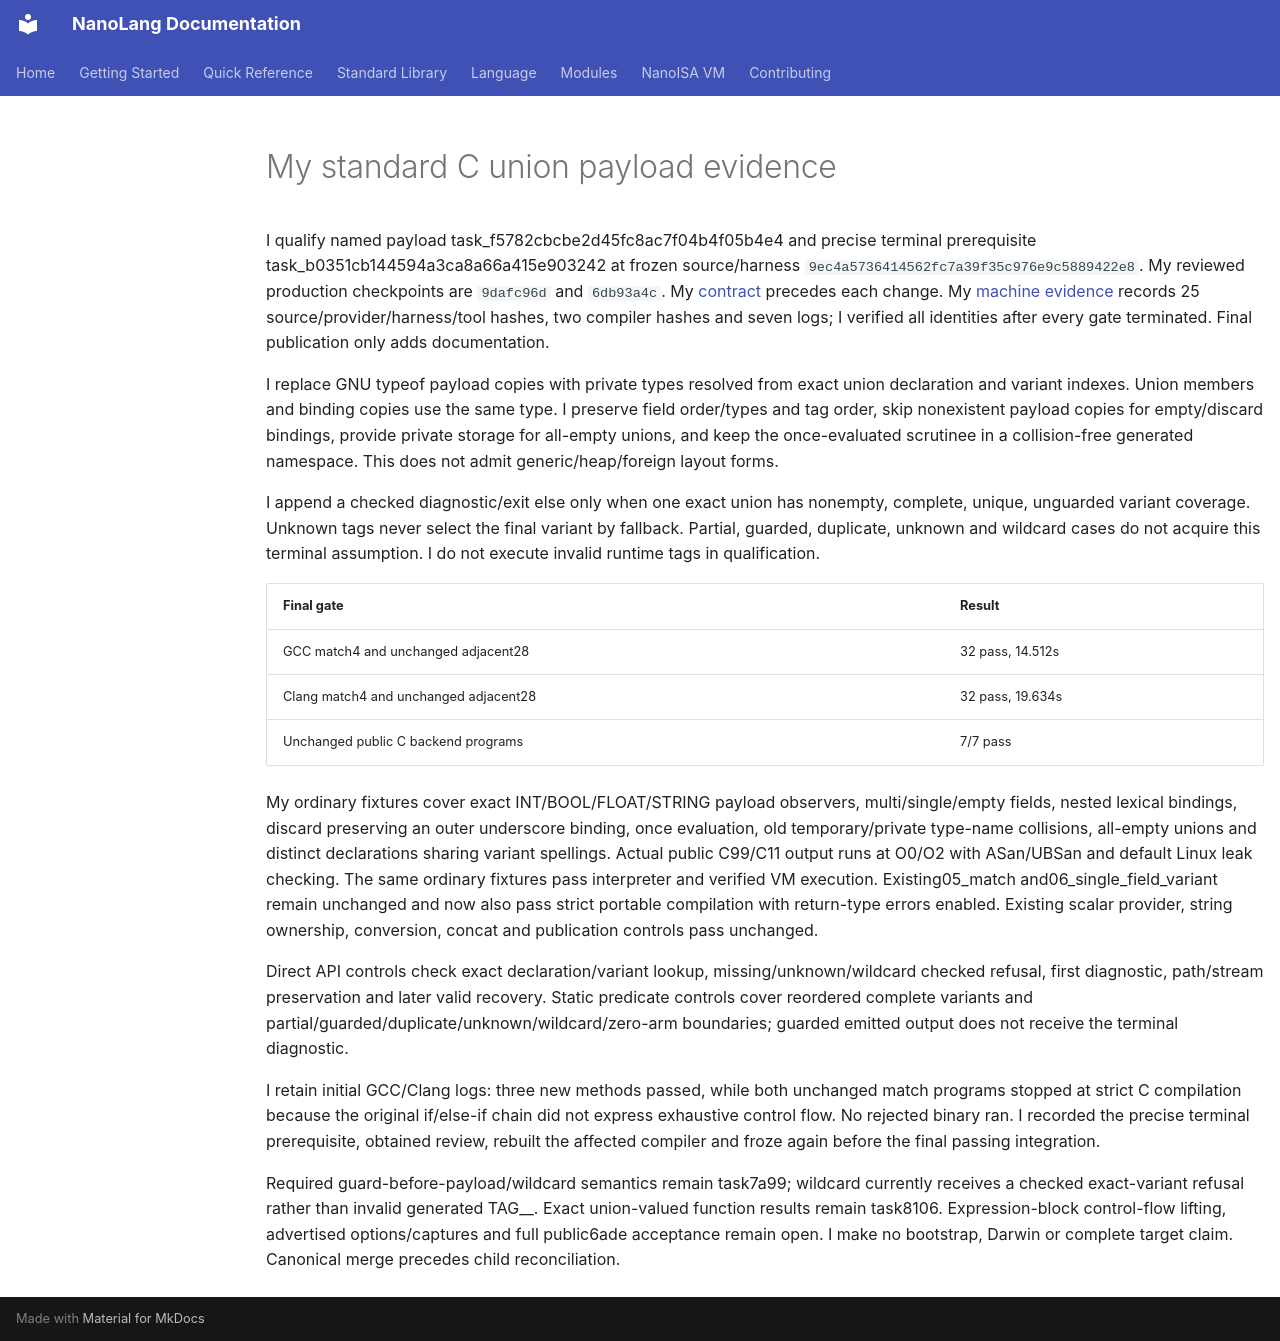

repository: jordanhubbard/nanolang · page: evidence/public-c-match-payloads/index.html · generator: mkdocs

# My standard C union payload evidence

I qualify named payload task_f5782cbcbe2d45fc8ac7f04b4f05b4e4 and precise terminal prerequisite task_b0351cb144594a3ca8a66a415e903242 at frozen source/harness `9ec4a5736414562fc7a39f35c976e9c5889422e8`. My reviewed production checkpoints are `9dafc96d` and `6db93a4c`. My [contract](../PUBLIC_C_MATCH_PAYLOAD_CONTRACT.md) precedes each change. My [machine evidence](public-c-match-payloads.json) records 25 source/provider/harness/tool hashes, two compiler hashes and seven logs; I verified all identities after every gate terminated. Final publication only adds documentation.

I replace GNU typeof payload copies with private types resolved from exact union declaration and variant indexes. Union members and binding copies use the same type. I preserve field order/types and tag order, skip nonexistent payload copies for empty/discard bindings, provide private storage for all-empty unions, and keep the once-evaluated scrutinee in a collision-free generated namespace. This does not admit generic/heap/foreign layout forms.

I append a checked diagnostic/exit else only when one exact union has nonempty, complete, unique, unguarded variant coverage. Unknown tags never select the final variant by fallback. Partial, guarded, duplicate, unknown and wildcard cases do not acquire this terminal assumption. I do not execute invalid runtime tags in qualification.

| Final gate | Result |
|---|---|
| GCC match4 and unchanged adjacent28 | 32 pass, 14.512s |
| Clang match4 and unchanged adjacent28 | 32 pass, 19.634s |
| Unchanged public C backend programs | 7/7 pass |

My ordinary fixtures cover exact INT/BOOL/FLOAT/STRING payload observers, multi/single/empty fields, nested lexical bindings, discard preserving an outer underscore binding, once evaluation, old temporary/private type-name collisions, all-empty unions and distinct declarations sharing variant spellings. Actual public C99/C11 output runs at O0/O2 with ASan/UBSan and default Linux leak checking. The same ordinary fixtures pass interpreter and verified VM execution. Existing05_match and06_single_field_variant remain unchanged and now also pass strict portable compilation with return-type errors enabled. Existing scalar provider, string ownership, conversion, concat and publication controls pass unchanged.

Direct API controls check exact declaration/variant lookup, missing/unknown/wildcard checked refusal, first diagnostic, path/stream preservation and later valid recovery. Static predicate controls cover reordered complete variants and partial/guarded/duplicate/unknown/wildcard/zero-arm boundaries; guarded emitted output does not receive the terminal diagnostic.

I retain initial GCC/Clang logs: three new methods passed, while both unchanged match programs stopped at strict C compilation because the original if/else-if chain did not express exhaustive control flow. No rejected binary ran. I recorded the precise terminal prerequisite, obtained review, rebuilt the affected compiler and froze again before the final passing integration.

Required guard-before-payload/wildcard semantics remain task7a99; wildcard currently receives a checked exact-variant refusal rather than invalid generated TAG__. Exact union-valued function results remain task8106. Expression-block control-flow lifting, advertised options/captures and full public6ade acceptance remain open. I make no bootstrap, Darwin or complete target claim. Canonical merge precedes child reconciliation.
